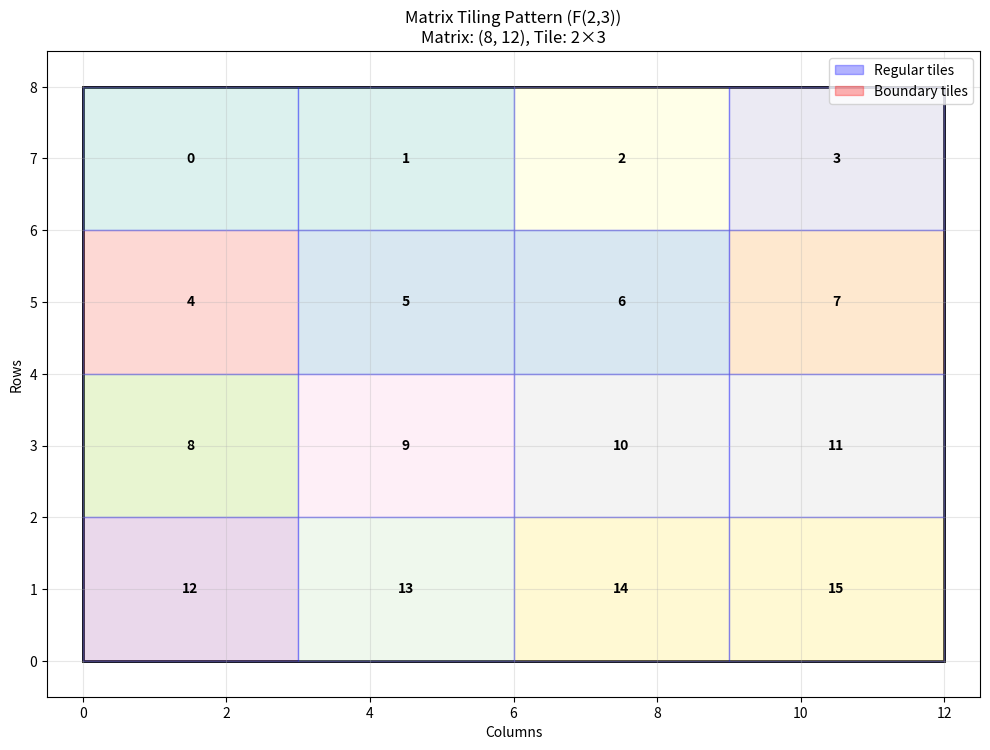

Reproduce this figure in Python.
import numpy as np
from typing import List, Tuple, Iterator, Optional
import math
from dataclasses import dataclass

@dataclass
class TileInfo:
    """Information about a single tile"""
    tile_id: int
    row_start: int
    row_end: int
    col_start: int
    col_end: int
    tile_shape: Tuple[int, int]
    is_boundary: bool
    padding_needed: Tuple[int, int]  # (row_padding, col_padding)

class TileDecomposer:
    """
    Tile decomposition algorithm for Winograd-compatible matrix multiplication
    Based on paper Section 3.2: Diagonal Method Extension to Tile Blocks
    """
    
    def __init__(self, tile_m: int, tile_r: int):
        """
        Initialize tile decomposer
        
        Args:
            tile_m: Tile height (output size in Winograd F(m,r))
            tile_r: Tile width (filter size in Winograd F(m,r))
        """
        self.tile_m = tile_m
        self.tile_r = tile_r
        self.config_name = f"F({tile_m},{tile_r})"
        
        print(f"Initialized Tile Decomposer for {self.config_name}")
        print(f"Tile dimensions: {tile_m} × {tile_r}")
    
    def decompose_matrix(self, matrix_shape: Tuple[int, int], 
                        matrix_type: str = "input") -> List[TileInfo]:
        """
        Decompose matrix into Winograd-compatible tiles
        
        Args:
            matrix_shape: (rows, cols) of the matrix
            matrix_type: "input" or "weight" for different tiling strategies
        Returns:
            List of TileInfo objects describing each tile
        """
        rows, cols = matrix_shape
        
        if matrix_type == "input":
            # For input matrices, tile by output dimensions (m × d)
            tile_height, tile_width = self.tile_m, cols
            step_height, step_width = self.tile_m, cols
        elif matrix_type == "weight":
            # For weight matrices, tile by filter dimensions (d × r)
            tile_height, tile_width = rows, self.tile_r
            step_height, step_width = rows, self.tile_r
        else:
            # General tiling
            tile_height, tile_width = self.tile_m, self.tile_r
            step_height, step_width = self.tile_m, self.tile_r
        
        tiles = []
        tile_id = 0
        
        # Calculate number of tiles needed
        num_tiles_row = math.ceil(rows / step_height)
        num_tiles_col = math.ceil(cols / step_width)
        
        print(f"\nDecomposing {matrix_type} matrix {matrix_shape}:")
        print(f"Tile size: {tile_height} × {tile_width}")
        print(f"Number of tiles: {num_tiles_row} × {num_tiles_col} = {num_tiles_row * num_tiles_col}")
        
        for i in range(num_tiles_row):
            for j in range(num_tiles_col):
                # Calculate tile boundaries
                row_start = i * step_height
                row_end = min((i + 1) * step_height, rows)
                col_start = j * step_width
                col_end = min((j + 1) * step_width, cols)
                
                # Actual tile shape
                actual_height = row_end - row_start
                actual_width = col_end - col_start
                tile_shape = (actual_height, actual_width)
                
                # Check if this is a boundary tile requiring padding
                is_boundary = (actual_height < tile_height) or (actual_width < tile_width)
                
                # Calculate padding needed
                row_padding = max(0, tile_height - actual_height)
                col_padding = max(0, tile_width - actual_width)
                padding_needed = (row_padding, col_padding)
                
                tile_info = TileInfo(
                    tile_id=tile_id,
                    row_start=row_start,
                    row_end=row_end,
                    col_start=col_start,
                    col_end=col_end,
                    tile_shape=tile_shape,
                    is_boundary=is_boundary,
                    padding_needed=padding_needed
                )
                
                tiles.append(tile_info)
                tile_id += 1
        
        return tiles
    
    def extract_tile(self, matrix: np.ndarray, tile_info: TileInfo, 
                    pad_to_tile_size: bool = True) -> np.ndarray:
        """
        Extract a tile from matrix with optional padding
        
        Args:
            matrix: Input matrix
            tile_info: TileInfo describing the tile to extract
            pad_to_tile_size: Whether to pad tile to standard size
        Returns:
            Extracted (and optionally padded) tile
        """
        # Extract the tile region
        tile = matrix[tile_info.row_start:tile_info.row_end,
                     tile_info.col_start:tile_info.col_end]
        
        if pad_to_tile_size and tile_info.is_boundary:
            # Pad tile to standard size
            row_pad, col_pad = tile_info.padding_needed
            
            if row_pad > 0 or col_pad > 0:
                padded_tile = np.zeros((self.tile_m, self.tile_r))
                padded_tile[:tile.shape[0], :tile.shape[1]] = tile
                return padded_tile
        
        return tile
    
    def reconstruct_matrix(self, tiles: List[np.ndarray], tile_infos: List[TileInfo],
                          original_shape: Tuple[int, int]) -> np.ndarray:
        """
        Reconstruct matrix from tiles
        
        Args:
            tiles: List of tile arrays
            tile_infos: List of TileInfo objects
            original_shape: Original matrix shape
        Returns:
            Reconstructed matrix
        """
        reconstructed = np.zeros(original_shape)
        
        for tile, tile_info in zip(tiles, tile_infos):
            # Extract the valid portion of the tile (remove padding)
            valid_height = tile_info.row_end - tile_info.row_start
            valid_width = tile_info.col_end - tile_info.col_start
            
            valid_tile = tile[:valid_height, :valid_width]
            
            # Place back in the reconstructed matrix
            reconstructed[tile_info.row_start:tile_info.row_end,
                        tile_info.col_start:tile_info.col_end] = valid_tile
        
        return reconstructed
    
    def get_multiplication_tiles(self, left_shape: Tuple[int, int], 
                               right_shape: Tuple[int, int]) -> Tuple[List[TileInfo], List[TileInfo]]:
        """
        Get tile decomposition for matrix multiplication: left @ right
        
        Args:
            left_shape: Shape of left matrix (L, d)
            right_shape: Shape of right matrix (d, R)
        Returns:
            Tuple of (left_tiles, right_tiles)
        """
        L, d = left_shape
        d_check, R = right_shape
        
        if d != d_check:
            raise ValueError(f"Matrix dimension mismatch: {left_shape} @ {right_shape}")
        
        print(f"\nPlanning matrix multiplication: {left_shape} @ {right_shape}")
        
        # Left matrix tiles: partition by rows (output dimension)
        left_tiles = []
        num_left_tiles = math.ceil(L / self.tile_m)
        
        for i in range(num_left_tiles):
            row_start = i * self.tile_m
            row_end = min((i + 1) * self.tile_m, L)
            
            tile_info = TileInfo(
                tile_id=i,
                row_start=row_start,
                row_end=row_end,
                col_start=0,
                col_end=d,
                tile_shape=(row_end - row_start, d),
                is_boundary=(row_end - row_start) < self.tile_m,
                padding_needed=(max(0, self.tile_m - (row_end - row_start)), 0)
            )
            left_tiles.append(tile_info)
        
        # Right matrix tiles: partition by columns (output dimension)
        right_tiles = []
        num_right_tiles = math.ceil(R / self.tile_r)
        
        for j in range(num_right_tiles):
            col_start = j * self.tile_r
            col_end = min((j + 1) * self.tile_r, R)
            
            tile_info = TileInfo(
                tile_id=j,
                row_start=0,
                row_end=d,
                col_start=col_start,
                col_end=col_end,
                tile_shape=(d, col_end - col_start),
                is_boundary=(col_end - col_start) < self.tile_r,
                padding_needed=(0, max(0, self.tile_r - (col_end - col_start)))
            )
            right_tiles.append(tile_info)
        
        print(f"Left matrix tiles: {len(left_tiles)}")
        print(f"Right matrix tiles: {len(right_tiles)}")
        print(f"Total tile pairs: {len(left_tiles)} × {len(right_tiles)} = {len(left_tiles) * len(right_tiles)}")
        
        return left_tiles, right_tiles
    
    def estimate_operations(self, left_shape: Tuple[int, int], 
                          right_shape: Tuple[int, int]) -> dict:
        """
        Estimate operation counts for tiled vs direct multiplication
        
        Args:
            left_shape: Left matrix shape
            right_shape: Right matrix shape
        Returns:
            Dictionary with operation counts
        """
        L, d = left_shape
        d_check, R = right_shape
        
        if d != d_check:
            raise ValueError(f"Matrix dimension mismatch: {left_shape} @ {right_shape}")
        
        # Direct multiplication operations
        direct_ops = L * d * R
        
        # Tiled operations
        left_tiles, right_tiles = self.get_multiplication_tiles(left_shape, right_shape)
        
        total_tile_pairs = len(left_tiles) * len(right_tiles)
        
        # Each tile pair performs tile_m × d × tile_r operations (direct)
        # With Winograd: tile_m × d × tile_r -> d × (tile_m + tile_r - 1)
        direct_ops_per_tile = self.tile_m * d * self.tile_r
        winograd_ops_per_tile = d * (self.tile_m + self.tile_r - 1)
        
        total_direct_tiled = total_tile_pairs * direct_ops_per_tile
        total_winograd_tiled = total_tile_pairs * winograd_ops_per_tile
        
        # Calculate reductions
        tiling_reduction = 1 - (total_direct_tiled / direct_ops) if direct_ops > 0 else 0
        winograd_reduction = 1 - (winograd_ops_per_tile / direct_ops_per_tile) if direct_ops_per_tile > 0 else 0
        total_reduction = 1 - (total_winograd_tiled / direct_ops) if direct_ops > 0 else 0
        
        return {
            'direct_operations': direct_ops,
            'direct_tiled_operations': total_direct_tiled,
            'winograd_tiled_operations': total_winograd_tiled,
            'tile_pairs': total_tile_pairs,
            'ops_per_tile_direct': direct_ops_per_tile,
            'ops_per_tile_winograd': winograd_ops_per_tile,
            'tiling_overhead': tiling_reduction,
            'winograd_reduction_per_tile': winograd_reduction,
            'total_reduction': total_reduction
        }

def test_tile_decomposition():
    """Test tile decomposition functionality"""
    print("=== Testing Tile Decomposition Algorithm ===\n")
    
    # Test with F(2,3) configuration
    decomposer = TileDecomposer(tile_m=2, tile_r=3)
    
    print("\n1. Basic tile decomposition test:")
    
    # Test matrix shapes
    test_matrices = [
        ((4, 6), "Small matrix"),
        ((7, 10), "Medium matrix with boundary tiles"),
        ((16, 32), "Larger matrix"),
        ((5, 3), "Exact tile fit"),
    ]
    
    for matrix_shape, description in test_matrices:
        print(f"\n--- {description}: {matrix_shape} ---")
        tiles = decomposer.decompose_matrix(matrix_shape, "general")
        
        # Count boundary tiles
        boundary_tiles = sum(1 for tile in tiles if tile.is_boundary)
        print(f"Boundary tiles: {boundary_tiles}/{len(tiles)}")
        
        # Test extraction and reconstruction
        test_matrix = np.random.randn(*matrix_shape)
        
        # Extract all tiles
        extracted_tiles = []
        for tile_info in tiles:
            tile = decomposer.extract_tile(test_matrix, tile_info, pad_to_tile_size=True)
            extracted_tiles.append(tile)
            
        print(f"Extracted {len(extracted_tiles)} tiles")
        
        # Test reconstruction
        reconstructed = decomposer.reconstruct_matrix(extracted_tiles, tiles, matrix_shape)
        reconstruction_error = np.max(np.abs(test_matrix - reconstructed))
        print(f"Reconstruction error: {reconstruction_error:.2e}")
    
    print("\n2. Matrix multiplication tile planning:")
    
    # Test multiplication scenarios
    mult_tests = [
        ((8, 16), (16, 12), "Standard multiplication"),
        ((10, 20), (20, 6), "Tall × wide"),
        ((4, 8), (8, 6), "Small matrices"),
        ((100, 50), (50, 75), "Large matrices"),
    ]
    
    for left_shape, right_shape, description in mult_tests:
        print(f"\n--- {description}: {left_shape} @ {right_shape} ---")
        
        try:
            ops_analysis = decomposer.estimate_operations(left_shape, right_shape)
            
            print(f"Direct operations: {ops_analysis['direct_operations']:,}")
            print(f"Winograd tiled operations: {ops_analysis['winograd_tiled_operations']:,}")
            print(f"Tile pairs: {ops_analysis['tile_pairs']}")
            print(f"Total reduction: {ops_analysis['total_reduction']:.1%}")
            
        except Exception as e:
            print(f"Error in analysis: {e}")
    
    print("\n3. Tile size optimization analysis:")
    
    # Compare different tile configurations
    test_matrix_shape = (32, 64)
    test_right_shape = (64, 48)
    
    tile_configs = [(2, 3), (4, 3), (2, 2), (4, 4)]
    
    print(f"\nOptimizing for {test_matrix_shape} @ {test_right_shape}:")
    
    results = []
    for m, r in tile_configs:
        try:
            decomposer_test = TileDecomposer(tile_m=m, tile_r=r)
            ops = decomposer_test.estimate_operations(test_matrix_shape, test_right_shape)
            
            results.append({
                'config': f"F({m},{r})",
                'tile_pairs': ops['tile_pairs'],
                'total_reduction': ops['total_reduction'],
                'winograd_reduction': ops['winograd_reduction_per_tile']
            })
            
        except Exception as e:
            print(f"Error with F({m},{r}): {e}")
    
    # Sort by total reduction
    results.sort(key=lambda x: x['total_reduction'], reverse=True)
    
    print(f"\nTile configuration comparison:")
    print(f"{'Config':<8} {'Tiles':<8} {'Winograd':<10} {'Total':<10}")
    print("-" * 40)
    for result in results:
        print(f"{result['config']:<8} {result['tile_pairs']:<8} "
              f"{result['winograd_reduction']:<9.1%} {result['total_reduction']:<9.1%}")
    
    return decomposer

def visualize_tiling(decomposer: TileDecomposer, matrix_shape: Tuple[int, int]):
    """Visualize matrix tiling pattern"""
    import matplotlib.pyplot as plt
    import matplotlib.patches as patches
    
    tiles = decomposer.decompose_matrix(matrix_shape, "general")
    
    fig, ax = plt.subplots(1, 1, figsize=(10, 8))
    
    # Draw matrix outline
    rect = patches.Rectangle((0, 0), matrix_shape[1], matrix_shape[0], 
                           linewidth=2, edgecolor='black', facecolor='none')
    ax.add_patch(rect)
    
    # Draw tiles
    colors = plt.cm.Set3(np.linspace(0, 1, len(tiles)))
    
    for i, tile in enumerate(tiles):
        # Note: matplotlib uses (x, y) coordinates, so we swap col/row
        rect = patches.Rectangle(
            (tile.col_start, matrix_shape[0] - tile.row_end),  # Bottom-left corner
            tile.col_end - tile.col_start,  # Width
            tile.row_end - tile.row_start,  # Height
            linewidth=1,
            edgecolor='red' if tile.is_boundary else 'blue',
            facecolor=colors[i],
            alpha=0.3
        )
        ax.add_patch(rect)
        
        # Add tile ID
        center_x = (tile.col_start + tile.col_end) / 2
        center_y = matrix_shape[0] - (tile.row_start + tile.row_end) / 2
        ax.text(center_x, center_y, str(tile.tile_id), 
               ha='center', va='center', fontweight='bold')
    
    ax.set_xlim(-0.5, matrix_shape[1] + 0.5)
    ax.set_ylim(-0.5, matrix_shape[0] + 0.5)
    ax.set_xlabel('Columns')
    ax.set_ylabel('Rows')
    ax.set_title(f'Matrix Tiling Pattern ({decomposer.config_name})\n'
                f'Matrix: {matrix_shape}, Tile: {decomposer.tile_m}×{decomposer.tile_r}')
    ax.grid(True, alpha=0.3)
    ax.set_aspect('equal')
    
    # Add legend
    boundary_patch = patches.Patch(color='red', alpha=0.3, label='Boundary tiles')
    regular_patch = patches.Patch(color='blue', alpha=0.3, label='Regular tiles')
    ax.legend(handles=[regular_patch, boundary_patch])
    
    plt.tight_layout()
    plt.show()

# Run tests if executed directly
if __name__ == "__main__":
    decomposer = test_tile_decomposition()
    
    # Visualize an example
    print("\n4. Visualization example:")
    try:
        visualize_tiling(decomposer, (8, 12))
    except ImportError:
        print("Matplotlib not available for visualization")
